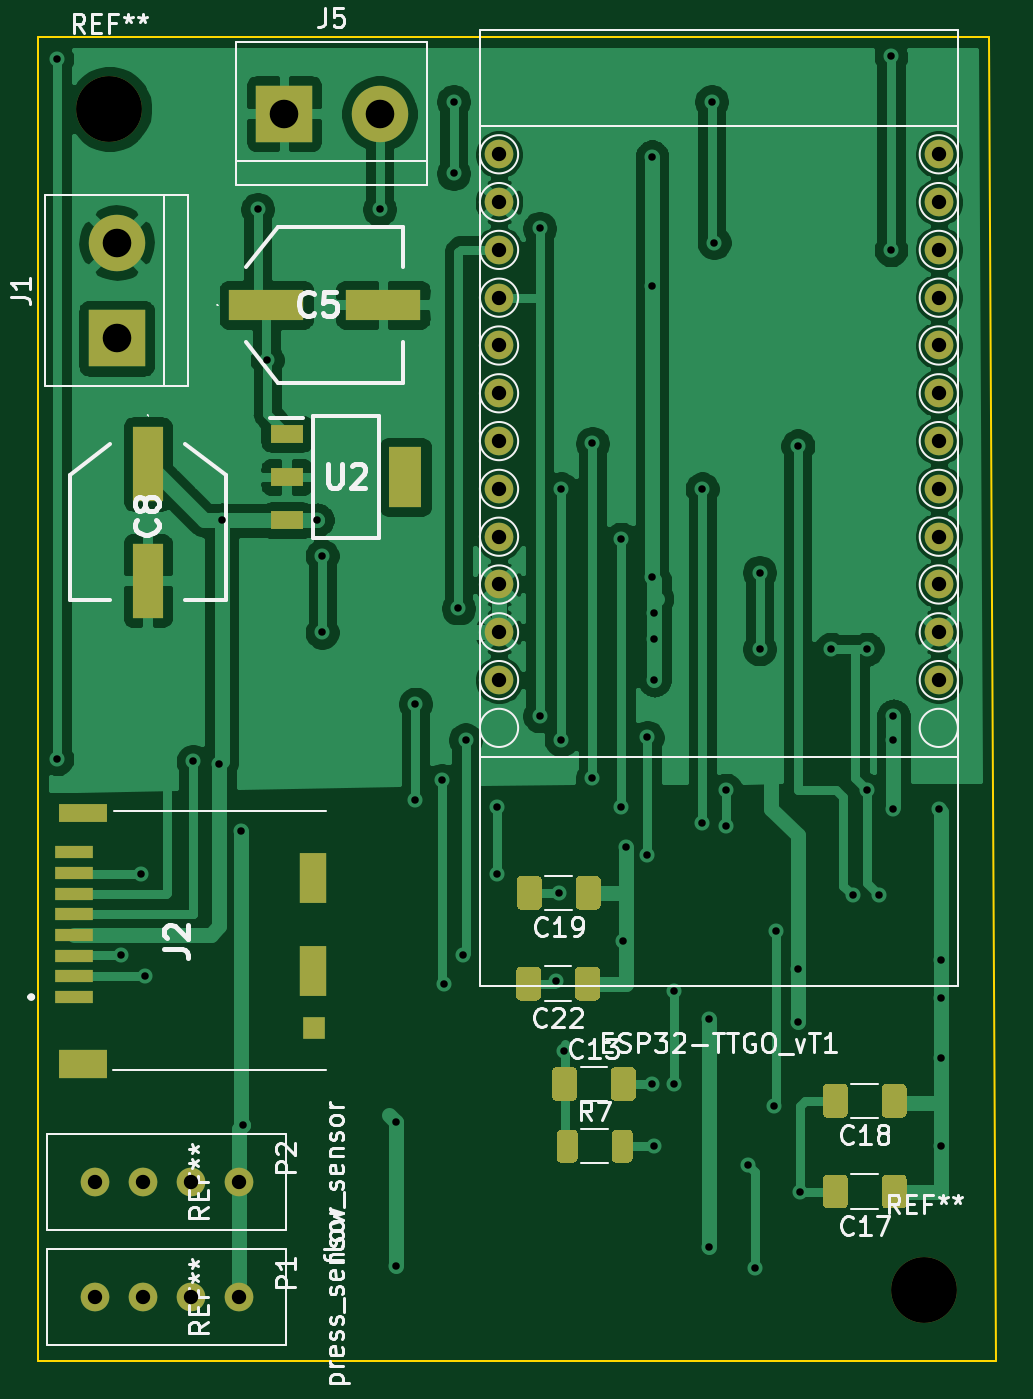
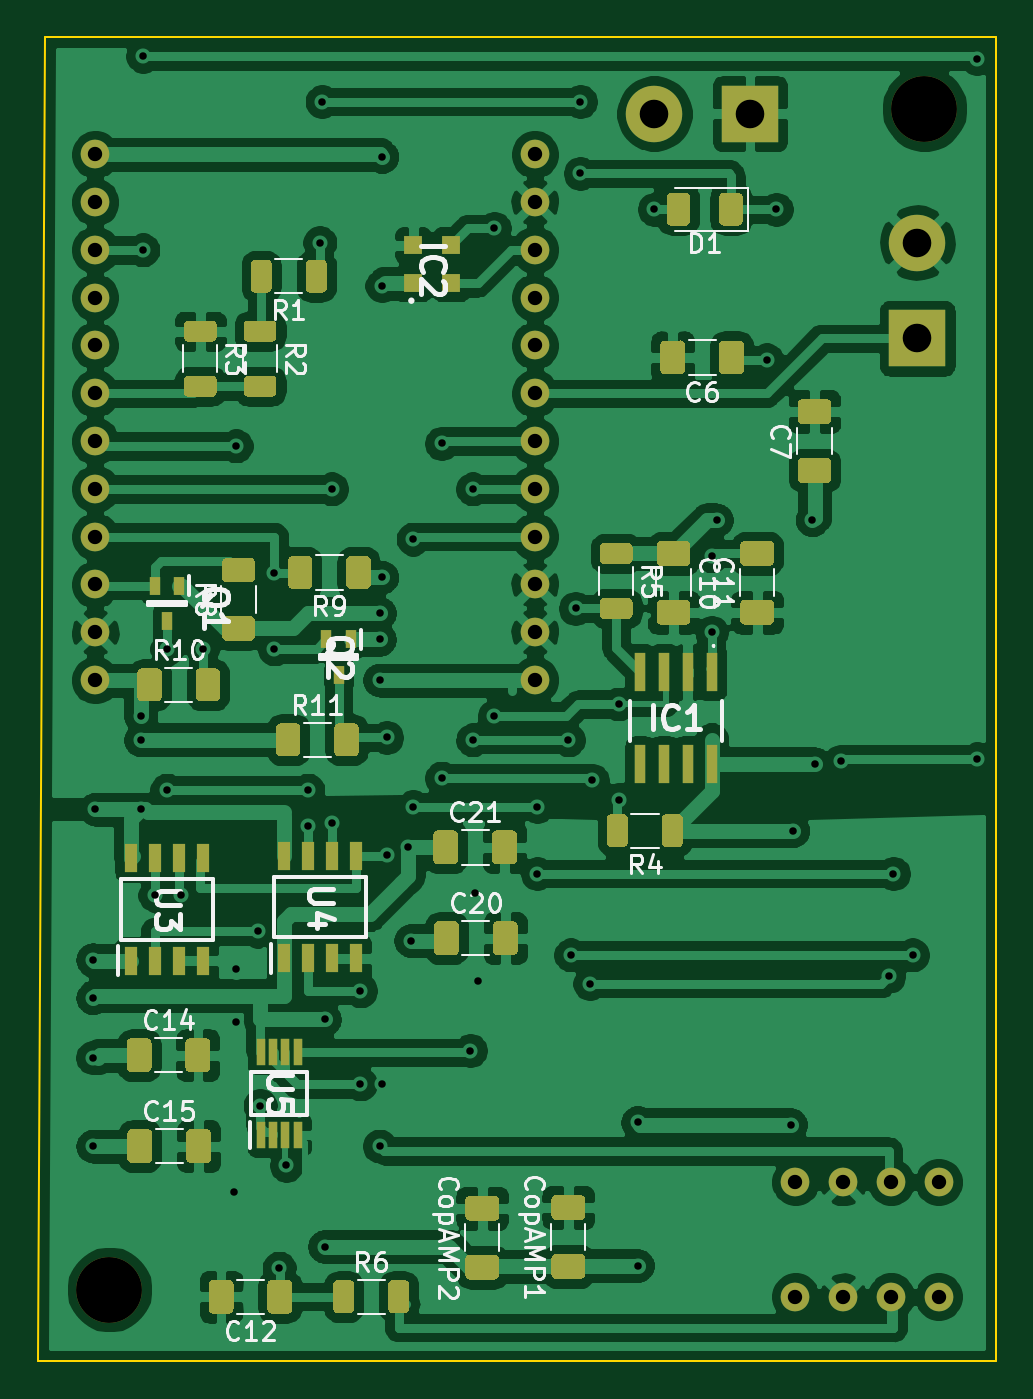
Circuit board: 11 layer files. Board 50.9 x 70.4 mm.
- bottom_copper: HorseFOT_thomas_v1-B_Cu.gbr (296159 bytes)
- bottom_mask: HorseFOT_thomas_v1-B_Mask.gbr (18393 bytes)
- paste: HorseFOT_thomas_v1-B_Paste.gbr (17152 bytes)
- bottom_silk: HorseFOT_thomas_v1-B_SilkS.gbr (29771 bytes)
- outline: HorseFOT_thomas_v1-Edge_Cuts.gbr (705 bytes)
- top_copper: HorseFOT_thomas_v1-F_Cu.gbr (121903 bytes)
- top_mask: HorseFOT_thomas_v1-F_Mask.gbr (6793 bytes)
- paste: HorseFOT_thomas_v1-F_Paste.gbr (5552 bytes)
- top_silk: HorseFOT_thomas_v1-F_SilkS.gbr (30708 bytes)
- drill: HorseFOT_thomas_v1-NPTH.drl (311 bytes)
- drill: HorseFOT_thomas_v1-PTH.drl (1888 bytes)

=== bottom_copper: HorseFOT_thomas_v1-B_Cu.gbr (296159 bytes, source omitted) ===
=== bottom_mask: HorseFOT_thomas_v1-B_Mask.gbr (18393 bytes, source omitted) ===
=== paste: HorseFOT_thomas_v1-B_Paste.gbr (17152 bytes, source omitted) ===
=== bottom_silk: HorseFOT_thomas_v1-B_SilkS.gbr (29771 bytes, source omitted) ===
=== outline: HorseFOT_thomas_v1-Edge_Cuts.gbr ===
%TF.GenerationSoftware,KiCad,Pcbnew,(5.1.12)-1*%
%TF.CreationDate,2021-12-15T12:49:01+01:00*%
%TF.ProjectId,HorseFOT_thomas_v1,486f7273-6546-44f5-945f-74686f6d6173,rev?*%
%TF.SameCoordinates,Original*%
%TF.FileFunction,Profile,NP*%
%FSLAX46Y46*%
G04 Gerber Fmt 4.6, Leading zero omitted, Abs format (unit mm)*
G04 Created by KiCad (PCBNEW (5.1.12)-1) date 2021-12-15 12:49:01*
%MOMM*%
%LPD*%
G01*
G04 APERTURE LIST*
%TA.AperFunction,Profile*%
%ADD10C,0.100000*%
%TD*%
G04 APERTURE END LIST*
D10*
X184150000Y-41275000D02*
X184531000Y-111633000D01*
X133604000Y-41275000D02*
X184150000Y-41275000D01*
X133604000Y-111633000D02*
X133604000Y-41275000D01*
X184531000Y-111633000D02*
X133604000Y-111633000D01*
M02*

=== top_copper: HorseFOT_thomas_v1-F_Cu.gbr (121903 bytes, source omitted) ===
=== top_mask: HorseFOT_thomas_v1-F_Mask.gbr (6793 bytes, source omitted) ===
=== paste: HorseFOT_thomas_v1-F_Paste.gbr ===
%TF.GenerationSoftware,KiCad,Pcbnew,(5.1.12)-1*%
%TF.CreationDate,2021-12-15T12:49:01+01:00*%
%TF.ProjectId,HorseFOT_thomas_v1,486f7273-6546-44f5-945f-74686f6d6173,rev?*%
%TF.SameCoordinates,Original*%
%TF.FileFunction,Paste,Top*%
%TF.FilePolarity,Positive*%
%FSLAX46Y46*%
G04 Gerber Fmt 4.6, Leading zero omitted, Abs format (unit mm)*
G04 Created by KiCad (PCBNEW (5.1.12)-1) date 2021-12-15 12:49:01*
%MOMM*%
%LPD*%
G01*
G04 APERTURE LIST*
%ADD10R,1.200000X1.200000*%
%ADD11R,1.400000X2.700000*%
%ADD12R,2.600000X1.500000*%
%ADD13R,2.600000X1.000000*%
%ADD14R,2.000000X0.700000*%
%ADD15R,1.750000X3.200000*%
%ADD16R,1.750000X0.950000*%
%ADD17R,1.600000X4.000000*%
%ADD18R,4.000000X1.600000*%
G04 APERTURE END LIST*
D10*
%TO.C,J2*%
X148309000Y-93931000D03*
D11*
X148209000Y-90881000D03*
X148209000Y-85981000D03*
D12*
X136009000Y-95831000D03*
D13*
X136009000Y-82481000D03*
D14*
X135509000Y-84581000D03*
X135509000Y-85681000D03*
X135509000Y-86781000D03*
X135509000Y-87881000D03*
X135509000Y-88981000D03*
X135509000Y-90081000D03*
X135509000Y-91181000D03*
X135509000Y-92281000D03*
%TD*%
D15*
%TO.C,U2*%
X153137000Y-64643000D03*
D16*
X146837000Y-66943000D03*
X146837000Y-64643000D03*
X146837000Y-62343000D03*
%TD*%
%TO.C,R7*%
G36*
G01*
X164095000Y-100828002D02*
X164095000Y-99577998D01*
G75*
G02*
X164344998Y-99328000I249998J0D01*
G01*
X164970002Y-99328000D01*
G75*
G02*
X165220000Y-99577998I0J-249998D01*
G01*
X165220000Y-100828002D01*
G75*
G02*
X164970002Y-101078000I-249998J0D01*
G01*
X164344998Y-101078000D01*
G75*
G02*
X164095000Y-100828002I0J249998D01*
G01*
G37*
G36*
G01*
X161170000Y-100828002D02*
X161170000Y-99577998D01*
G75*
G02*
X161419998Y-99328000I249998J0D01*
G01*
X162045002Y-99328000D01*
G75*
G02*
X162295000Y-99577998I0J-249998D01*
G01*
X162295000Y-100828002D01*
G75*
G02*
X162045002Y-101078000I-249998J0D01*
G01*
X161419998Y-101078000D01*
G75*
G02*
X161170000Y-100828002I0J249998D01*
G01*
G37*
%TD*%
%TO.C,C22*%
G36*
G01*
X160351500Y-90916998D02*
X160351500Y-92217002D01*
G75*
G02*
X160101502Y-92467000I-249998J0D01*
G01*
X159276498Y-92467000D01*
G75*
G02*
X159026500Y-92217002I0J249998D01*
G01*
X159026500Y-90916998D01*
G75*
G02*
X159276498Y-90667000I249998J0D01*
G01*
X160101502Y-90667000D01*
G75*
G02*
X160351500Y-90916998I0J-249998D01*
G01*
G37*
G36*
G01*
X163476500Y-90916998D02*
X163476500Y-92217002D01*
G75*
G02*
X163226502Y-92467000I-249998J0D01*
G01*
X162401498Y-92467000D01*
G75*
G02*
X162151500Y-92217002I0J249998D01*
G01*
X162151500Y-90916998D01*
G75*
G02*
X162401498Y-90667000I249998J0D01*
G01*
X163226502Y-90667000D01*
G75*
G02*
X163476500Y-90916998I0J-249998D01*
G01*
G37*
%TD*%
%TO.C,C19*%
G36*
G01*
X160390000Y-86090998D02*
X160390000Y-87391002D01*
G75*
G02*
X160140002Y-87641000I-249998J0D01*
G01*
X159314998Y-87641000D01*
G75*
G02*
X159065000Y-87391002I0J249998D01*
G01*
X159065000Y-86090998D01*
G75*
G02*
X159314998Y-85841000I249998J0D01*
G01*
X160140002Y-85841000D01*
G75*
G02*
X160390000Y-86090998I0J-249998D01*
G01*
G37*
G36*
G01*
X163515000Y-86090998D02*
X163515000Y-87391002D01*
G75*
G02*
X163265002Y-87641000I-249998J0D01*
G01*
X162439998Y-87641000D01*
G75*
G02*
X162190000Y-87391002I0J249998D01*
G01*
X162190000Y-86090998D01*
G75*
G02*
X162439998Y-85841000I249998J0D01*
G01*
X163265002Y-85841000D01*
G75*
G02*
X163515000Y-86090998I0J-249998D01*
G01*
G37*
%TD*%
%TO.C,C18*%
G36*
G01*
X176646000Y-97139998D02*
X176646000Y-98440002D01*
G75*
G02*
X176396002Y-98690000I-249998J0D01*
G01*
X175570998Y-98690000D01*
G75*
G02*
X175321000Y-98440002I0J249998D01*
G01*
X175321000Y-97139998D01*
G75*
G02*
X175570998Y-96890000I249998J0D01*
G01*
X176396002Y-96890000D01*
G75*
G02*
X176646000Y-97139998I0J-249998D01*
G01*
G37*
G36*
G01*
X179771000Y-97139998D02*
X179771000Y-98440002D01*
G75*
G02*
X179521002Y-98690000I-249998J0D01*
G01*
X178695998Y-98690000D01*
G75*
G02*
X178446000Y-98440002I0J249998D01*
G01*
X178446000Y-97139998D01*
G75*
G02*
X178695998Y-96890000I249998J0D01*
G01*
X179521002Y-96890000D01*
G75*
G02*
X179771000Y-97139998I0J-249998D01*
G01*
G37*
%TD*%
%TO.C,C17*%
G36*
G01*
X176646000Y-101965998D02*
X176646000Y-103266002D01*
G75*
G02*
X176396002Y-103516000I-249998J0D01*
G01*
X175570998Y-103516000D01*
G75*
G02*
X175321000Y-103266002I0J249998D01*
G01*
X175321000Y-101965998D01*
G75*
G02*
X175570998Y-101716000I249998J0D01*
G01*
X176396002Y-101716000D01*
G75*
G02*
X176646000Y-101965998I0J-249998D01*
G01*
G37*
G36*
G01*
X179771000Y-101965998D02*
X179771000Y-103266002D01*
G75*
G02*
X179521002Y-103516000I-249998J0D01*
G01*
X178695998Y-103516000D01*
G75*
G02*
X178446000Y-103266002I0J249998D01*
G01*
X178446000Y-101965998D01*
G75*
G02*
X178695998Y-101716000I249998J0D01*
G01*
X179521002Y-101716000D01*
G75*
G02*
X179771000Y-101965998I0J-249998D01*
G01*
G37*
%TD*%
%TO.C,C13*%
G36*
G01*
X164056500Y-97551002D02*
X164056500Y-96250998D01*
G75*
G02*
X164306498Y-96001000I249998J0D01*
G01*
X165131502Y-96001000D01*
G75*
G02*
X165381500Y-96250998I0J-249998D01*
G01*
X165381500Y-97551002D01*
G75*
G02*
X165131502Y-97801000I-249998J0D01*
G01*
X164306498Y-97801000D01*
G75*
G02*
X164056500Y-97551002I0J249998D01*
G01*
G37*
G36*
G01*
X160931500Y-97551002D02*
X160931500Y-96250998D01*
G75*
G02*
X161181498Y-96001000I249998J0D01*
G01*
X162006502Y-96001000D01*
G75*
G02*
X162256500Y-96250998I0J-249998D01*
G01*
X162256500Y-97551002D01*
G75*
G02*
X162006502Y-97801000I-249998J0D01*
G01*
X161181498Y-97801000D01*
G75*
G02*
X160931500Y-97551002I0J249998D01*
G01*
G37*
%TD*%
D17*
%TO.C,C8*%
X139446000Y-70156000D03*
X139446000Y-63956000D03*
%TD*%
D18*
%TO.C,C5*%
X151944000Y-55499000D03*
X145744000Y-55499000D03*
%TD*%
M02*

=== top_silk: HorseFOT_thomas_v1-F_SilkS.gbr (30708 bytes, source omitted) ===
=== drill: HorseFOT_thomas_v1-NPTH.drl ===
M48
; DRILL file {KiCad (5.1.12)-1} date 12/15/21 12:49:04
; FORMAT={-:-/ absolute / inch / decimal}
; #@! TF.CreationDate,2021-12-15T12:49:04+01:00
; #@! TF.GenerationSoftware,Kicad,Pcbnew,(5.1.12)-1
; #@! TF.FileFunction,NonPlated,1,2,NPTH
FMAT,2
INCH
T1C0.1378
%
G90
G05
T1
X5.41Y-1.775
X7.115Y-4.245
T0
M30

=== drill: HorseFOT_thomas_v1-PTH.drl ===
M48
; DRILL file {KiCad (5.1.12)-1} date 12/15/21 12:49:04
; FORMAT={-:-/ absolute / inch / decimal}
; #@! TF.CreationDate,2021-12-15T12:49:04+01:00
; #@! TF.GenerationSoftware,Kicad,Pcbnew,(5.1.12)-1
; #@! TF.FileFunction,Plated,1,2,PTH
FMAT,2
INCH
T1C0.0157
T2C0.0300
T3C0.0598
%
G90
G05
T1
X5.3Y-1.67
X5.3Y-3.135
X5.435Y-3.545
X5.475Y-3.375
X5.485Y-3.59
X5.585Y-3.14
X5.64Y-3.145
X5.645Y-2.635
X5.685Y-3.285
X5.69Y-3.9
X5.72Y-1.985
X5.74Y-2.3
X5.845Y-2.635
X5.855Y-2.71
X5.855Y-2.87
X5.975Y-1.985
X6.01Y-3.895
X6.01Y-4.195
X6.05Y-3.02
X6.05Y-3.22
X6.105Y-3.18
X6.11Y-3.605
X6.13Y-1.76
X6.13Y-1.91
X6.14Y-2.82
X6.15Y-3.545
X6.155Y-3.095
X6.22Y-3.235
X6.22Y-3.375
X6.31Y-2.025
X6.31Y-3.045
X6.345Y-3.6
X6.35Y-3.415
X6.355Y-2.57
X6.355Y-3.095
X6.36Y-3.745
X6.42Y-2.475
X6.42Y-3.175
X6.48Y-2.675
X6.48Y-3.235
X6.485Y-3.515
X6.49Y-3.32
X6.535Y-3.09
X6.535Y-3.335
X6.545Y-1.875
X6.545Y-2.145
X6.545Y-2.755
X6.545Y-3.815
X6.55Y-2.83
X6.55Y-2.885
X6.55Y-2.97
X6.55Y-3.945
X6.59Y-3.62
X6.59Y-3.815
X6.65Y-2.57
X6.65Y-3.27
X6.665Y-3.68
X6.665Y-4.155
X6.67Y-1.76
X6.675Y-2.055
X6.7Y-3.2
X6.7Y-3.275
X6.745Y-3.985
X6.76Y-4.2
X6.77Y-2.745
X6.77Y-2.905
X6.8Y-3.86
X6.805Y-3.495
X6.85Y-2.48
X6.85Y-3.575
X6.85Y-3.685
X6.855Y-4.04
X6.92Y-2.905
X6.965Y-3.42
X6.995Y-2.905
X6.995Y-3.2
X7.02Y-3.42
X7.045Y-1.665
X7.045Y-2.07
X7.05Y-3.045
X7.05Y-3.095
X7.05Y-3.24
X7.145Y-3.24
X7.15Y-3.555
X7.15Y-3.635
X7.15Y-3.76
X7.15Y-3.945
T2
X5.38Y-4.02
X5.38Y-4.26
X5.48Y-4.02
X5.48Y-4.26
X5.58Y-4.02
X5.58Y-4.26
X5.68Y-4.02
X5.68Y-4.26
X6.225Y-1.87
X6.225Y-1.97
X6.225Y-2.07
X6.225Y-2.17
X6.225Y-2.27
X6.225Y-2.37
X6.225Y-2.47
X6.225Y-2.57
X6.225Y-2.67
X6.225Y-2.77
X6.225Y-2.87
X6.225Y-2.97
X7.145Y-1.87
X7.145Y-1.97
X7.145Y-2.07
X7.145Y-2.17
X7.145Y-2.27
X7.145Y-2.37
X7.145Y-2.47
X7.145Y-2.57
X7.145Y-2.67
X7.145Y-2.77
X7.145Y-2.87
X7.145Y-2.97
T3
X5.425Y-2.055
X5.425Y-2.255
X5.775Y-1.785
X5.975Y-1.785
T0
M30

